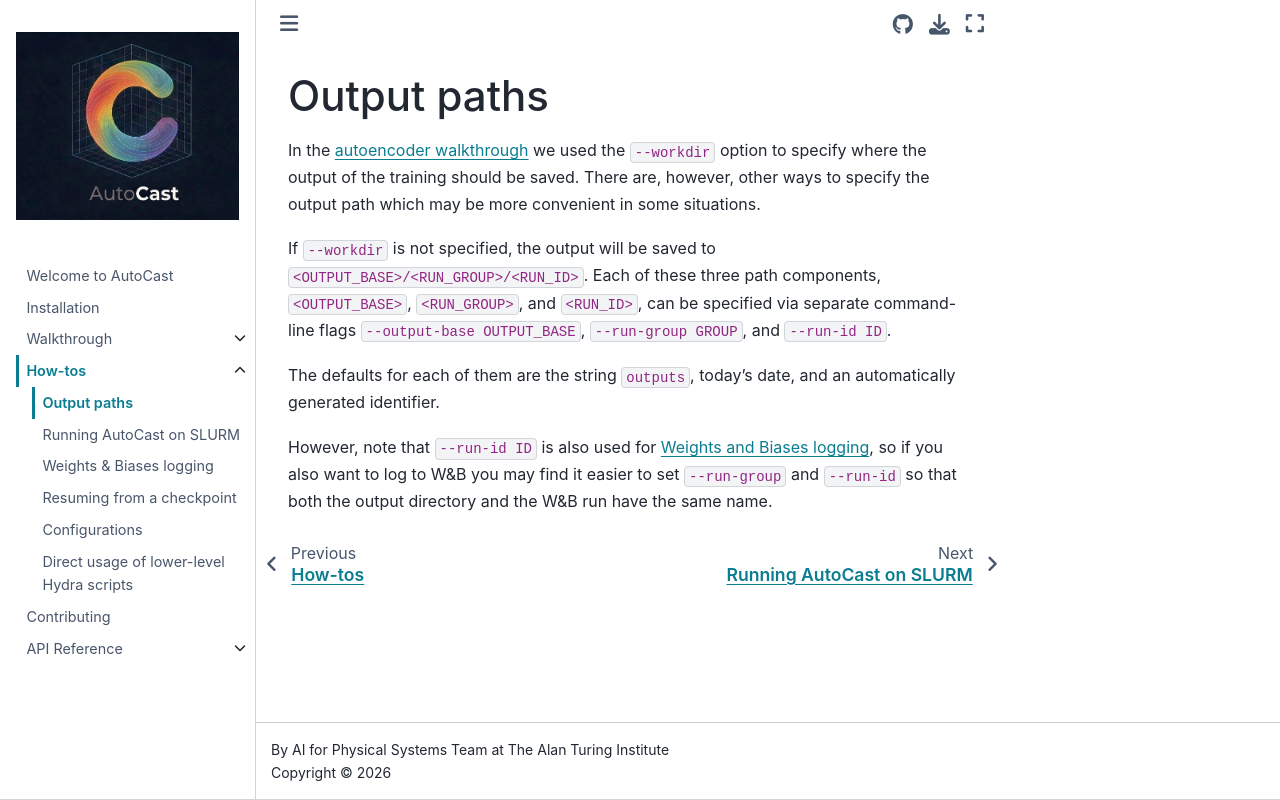

repository: alan-turing-institute/autocast · page: howto/output-paths.html · generator: jekyll

# Output paths

In the [autoencoder walkthrough](../walkthrough/autoencoder.md) we used the `--workdir` option to specify where the output of the training should be saved.
There are, however, other ways to specify the output path which may be more convenient in some situations.

If `--workdir` is not specified, the output will be saved to `<OUTPUT_BASE>/<RUN_GROUP>/<RUN_ID>`.
Each of these three path components, `<OUTPUT_BASE>`, `<RUN_GROUP>`, and `<RUN_ID>`, can be specified via separate command-line flags `--output-base OUTPUT_BASE`, `--run-group GROUP`, and `--run-id ID`.

The defaults for each of them are the string `outputs`, today's date, and an automatically generated identifier.

However, note that `--run-id ID` is also used for [Weights and Biases logging](../howto/wandb.md), so if you also want to log to W&B you may find it easier to set `--run-group` and `--run-id` so that both the output directory and the W&B run have the same name.
